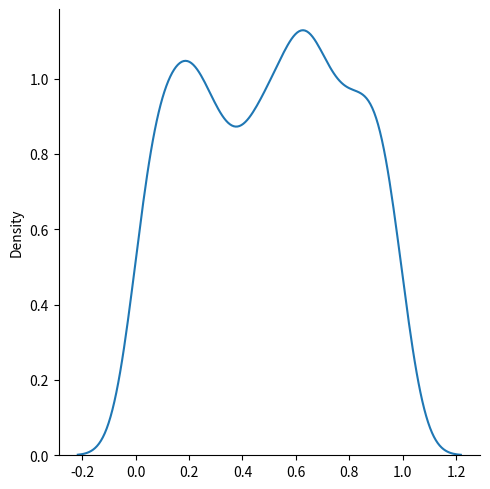

Generate this figure with matplotlib:
from numpy import random
import matplotlib.pyplot as plt
import seaborn as sns

x = random.uniform(size=1000)
sns.displot(x, kind="kde")

plt.show()
